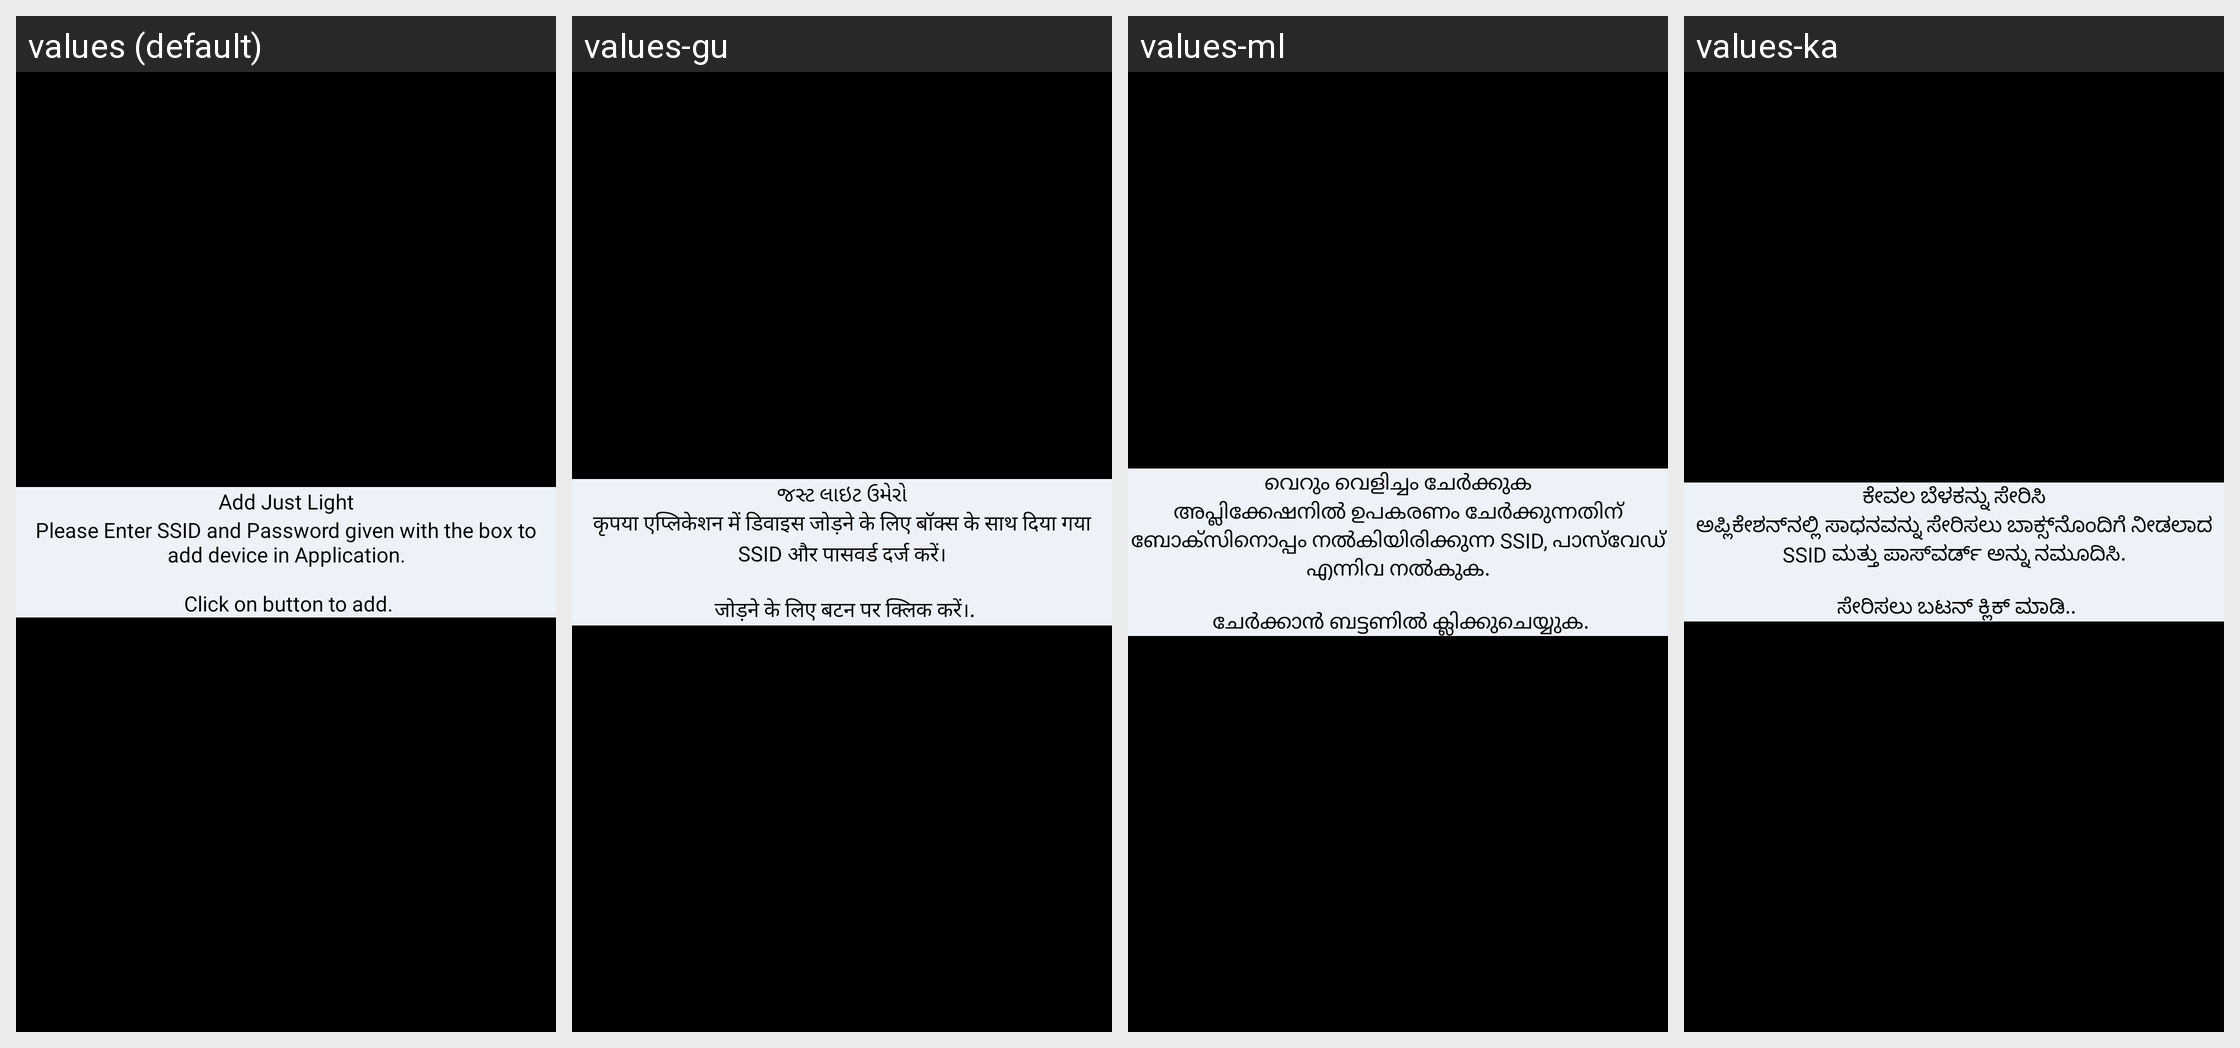

The same Android screen rendered under several of its app's locales, left to right. List the strings drawn on it with the default value and each locale's translation.
Android screen res/layout/fragment_add_device.xml rendered under 4 locales, left to right: values (default), values-gu, values-ml, values-ka. Device: Nexus 5 (rendered at 1080×1920; each locale shown at half size, 540×960, under a caption strip naming it); theme AppTheme.
Other locales in the repository, not shown: values-bn, values-hi, values-mr, values-ta, values-te.
Strings drawn on this screen, with the default value and each locale's value (text and hints the layout hard-codes, and strings that could not be matched under every locale, appear in the picture but are not listed):

newdev_add_head
  values: Add Just Light
  values-gu: જસ્ટ લાઇટ ઉમેરો
  values-ml: വെറും വെളിച്ചം ചേർക്കുക
  values-ka: ಕೇವಲ ಬೆಳಕನ್ನು ಸೇರಿಸಿ

scan_description
  values: Please Enter SSID and Password given with the box to add device in Application.
      
       Click on button to add.
  values-gu: कृपया एप्लिकेशन में डिवाइस जोड़ने के लिए बॉक्स के साथ दिया गया SSID और पासवर्ड दर्ज करें।
      
       जोड़ने के लिए बटन पर क्लिक करें।.
  values-ml: അപ്ലിക്കേഷനിൽ ഉപകരണം ചേർക്കുന്നതിന് ബോക്‌സിനൊപ്പം നൽകിയിരിക്കുന്ന SSID, പാസ്‌വേഡ് എന്നിവ നൽകുക.
      
       ചേർക്കാൻ ബട്ടണിൽ ക്ലിക്കുചെയ്യുക.
  values-ka: ಅಪ್ಲಿಕೇಶನ್‌ನಲ್ಲಿ ಸಾಧನವನ್ನು ಸೇರಿಸಲು ಬಾಕ್ಸ್‌ನೊಂದಿಗೆ ನೀಡಲಾದ SSID ಮತ್ತು ಪಾಸ್‌ವರ್ಡ್ ಅನ್ನು ನಮೂದಿಸಿ.
      
       ಸೇರಿಸಲು ಬಟನ್ ಕ್ಲಿಕ್ ಮಾಡಿ..
